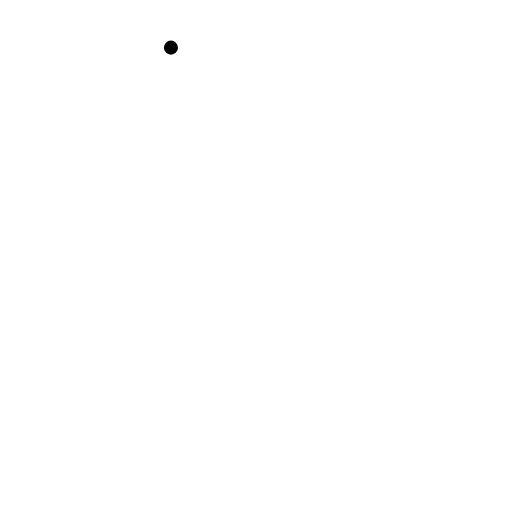
t = 0.00 s
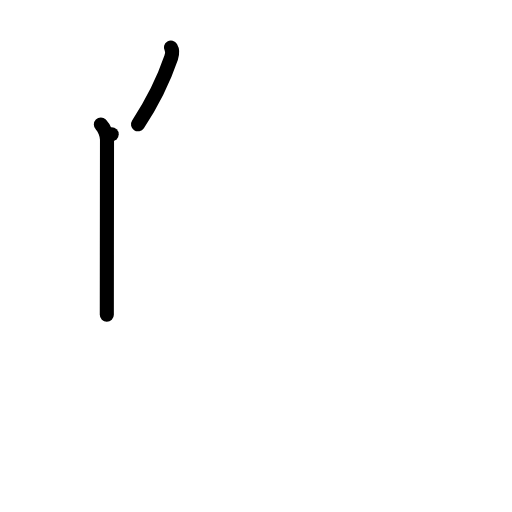
t = 2.00 s
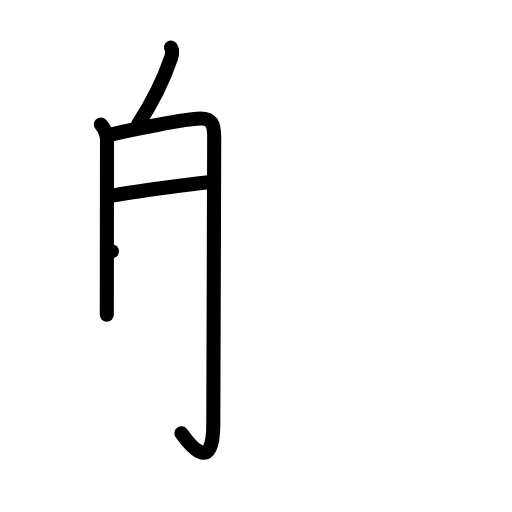
t = 4.00 s
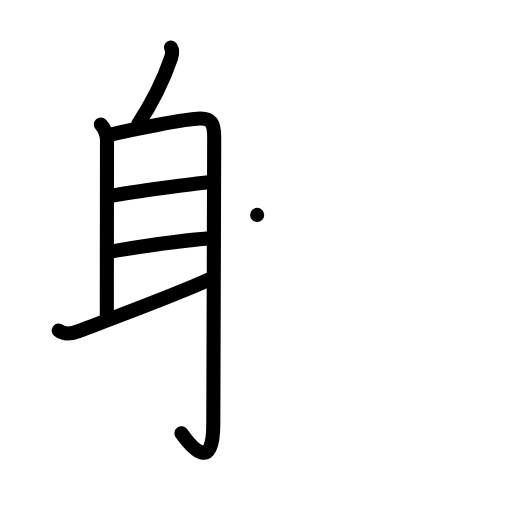
t = 6.00 s
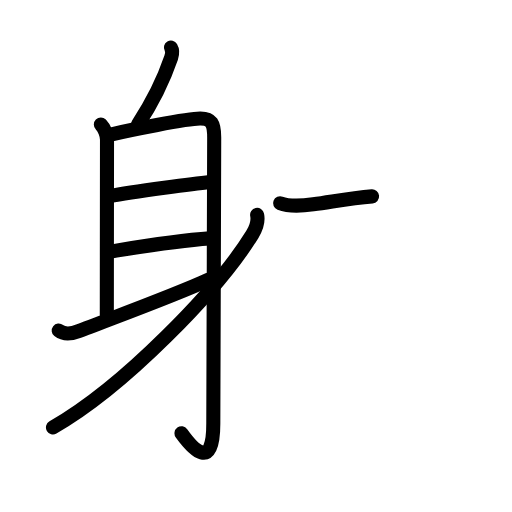
t = 7.50 s
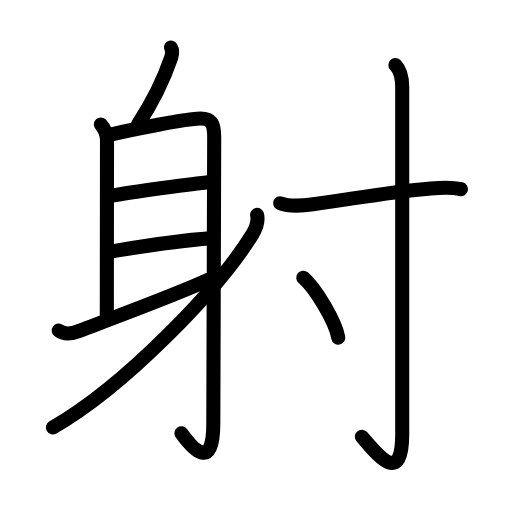
t = 10.00 s

The animated SVG that drew these frames (rendered in a browser with its animation timeline set to each time). Animation: 30 SMIL elements (animate=30); one cycle of 10.00 s.

<?xml version="1.0" encoding="UTF-8"?>
<!--
AniKanjiVG is licensed by CC-BY-SA Paul C. Sommerhoff (https://bitbucket.org/sommerhoff/anikanjivg).
AniKanjiVG uses KanjiVG which is licensed by CC-BY-SA Ulrich Apel (http://kanjivg.tagaini.net).
See also http://creativecommons.org/licenses/by-sa/3.0/
-->
<svg xmlns:kvg='http://kanjivg.tagaini.net' xmlns='http://www.w3.org/2000/svg' width='109' height='109' viewBox='0 0 109 109' style='fill:none;stroke:#000000;stroke-width:3;stroke-linecap:round;stroke-linejoin:round;' id="kvg:kanji_05c04"><g id="kvg:05c04" kvg:element="射"><g id="kvg:05c04-g1" kvg:element="身" kvg:position="left" kvg:radical="nelson"><path id="kvg:05c04-s1" kvg:type="㇒" d="M36.39,10.14c0.36,0.61,0.21,1.66,0.05,2.13c-1.19,3.48-3.69,9.1-7.06,14.19"><animate attributeName="d" begin="0.0s" dur="0.5s" from="M36.39,10.14C36.39,10.14,36.39,10.14,36.39,10.14" to="M36.39,10.14c0.36,0.61,0.21,1.66,0.05,2.13" />
<animate attributeName="d" begin="0.5s" dur="0.5s" from="M36.39,10.14c0.36,0.61,0.21,1.66,0.05,2.13c0,0,0,0,0,0,0" to="M36.39,10.14c0.36,0.61,0.21,1.66,0.05,2.13c-1.19,3.48-3.69,9.1-7.06,14.19" />
</path>
<path id="kvg:05c04-s2" kvg:type="㇑a" d="M21.47,26.5c0.76,0.76,1.31,2.24,1.31,3.25c0,3.38-0.04,29.5-0.04,37.25"><animate attributeName="d" begin="1.0s" dur="0.5s" from="M21.47,26.5C21.47,26.5,21.47,26.5,21.47,26.5" to="M21.47,26.5c0.76,0.76,1.31,2.24,1.31,3.25" />
<animate attributeName="d" begin="1.5s" dur="0.5s" from="M21.47,26.5c0.76,0.76,1.31,2.24,1.31,3.25c0,0,0,0,0,0,0" to="M21.47,26.5c0.76,0.76,1.31,2.24,1.31,3.25c0,3.38-0.04,29.5-0.04,37.25" />
<animate attributeName="d" begin="0s" dur="1.0s" from="M-100,-100" to="M-100,-100" />
</path>
<path id="kvg:05c04-s3" kvg:type="㇆a" d="M23.78,28.59c3.5-0.84,15.96-3.34,18.83-3.36c2.41-0.02,2.99,1.02,2.99,4.02c0,12.39-0.19,49.81-0.19,60.93c0,10.33-4.41,5.33-6.77,2.07"><animate attributeName="d" begin="2.0s" dur="0.25s" from="M23.78,28.59C23.78,28.59,23.78,28.59,23.78,28.59" to="M23.78,28.59c3.5-0.84,15.96-3.34,18.83-3.36" />
<animate attributeName="d" begin="2.25s" dur="0.25s" from="M23.78,28.59c3.5-0.84,15.96-3.34,18.83-3.36c0,0,0,0,0,0,0" to="M23.78,28.59c3.5-0.84,15.96-3.34,18.83-3.36c2.41-0.02,2.99,1.02,2.99,4.02" />
<animate attributeName="d" begin="2.5s" dur="0.25s" from="M23.78,28.59c3.5-0.84,15.96-3.34,18.83-3.36c2.41-0.02,2.99,1.02,2.99,4.02c0,0,0,0,0,0,0" to="M23.78,28.59c3.5-0.84,15.96-3.34,18.83-3.36c2.41-0.02,2.99,1.02,2.99,4.02c0,12.39-0.19,49.81-0.19,60.93" />
<animate attributeName="d" begin="2.75s" dur="0.25s" from="M23.78,28.59c3.5-0.84,15.96-3.34,18.83-3.36c2.41-0.02,2.99,1.02,2.99,4.02c0,12.39-0.19,49.81-0.19,60.93c0,0,0,0,0,0,0" to="M23.78,28.59c3.5-0.84,15.96-3.34,18.83-3.36c2.41-0.02,2.99,1.02,2.99,4.02c0,12.39-0.19,49.81-0.19,60.93c0,10.33-4.41,5.33-6.77,2.07" />
<animate attributeName="d" begin="0s" dur="2.0s" from="M-100,-100" to="M-100,-100" />
</path>
<path id="kvg:05c04-s4" kvg:type="㇐a" d="M23.32,41.75c5.03-1,19.01-2.75,21.36-3"><animate attributeName="d" begin="3.0s" dur="1.0s" from="M23.32,41.75C23.32,41.75,23.32,41.75,23.32,41.75" to="M23.32,41.75c5.03-1,19.01-2.75,21.36-3" />
<animate attributeName="d" begin="0s" dur="3.0s" from="M-100,-100" to="M-100,-100" />
</path>
<path id="kvg:05c04-s5" kvg:type="㇐a" d="M23.82,53.5c6.18-1,13.68-2.25,20.85-2.75"><animate attributeName="d" begin="4.0s" dur="1.0s" from="M23.82,53.5C23.82,53.5,23.82,53.5,23.82,53.5" to="M23.82,53.5c6.18-1,13.68-2.25,20.85-2.75" />
<animate attributeName="d" begin="0s" dur="4.0s" from="M-100,-100" to="M-100,-100" />
</path>
<path id="kvg:05c04-s6" kvg:type="㇀" d="M12.5,70.37c1.12,0.88,2.56,0.78,4.23,0.13c6.14-2.41,20.77-7.75,27.78-11"><animate attributeName="d" begin="5.0s" dur="0.5s" from="M12.5,70.37C12.5,70.37,12.5,70.37,12.5,70.37" to="M12.5,70.37c1.12,0.88,2.56,0.78,4.23,0.13" />
<animate attributeName="d" begin="5.5s" dur="0.5s" from="M12.5,70.37c1.12,0.88,2.56,0.78,4.23,0.13c0,0,0,0,0,0,0" to="M12.5,70.37c1.12,0.88,2.56,0.78,4.23,0.13c6.14-2.41,20.77-7.75,27.78-11" />
<animate attributeName="d" begin="0s" dur="5.0s" from="M-100,-100" to="M-100,-100" />
</path>
<path id="kvg:05c04-s7" kvg:type="㇒" d="M54.74,45.75c0.26,1.25,0.07,2.37-1,4.12C46.5,61.62,26.38,82.38,11.28,91"><animate attributeName="d" begin="6.0s" dur="0.5s" from="M54.74,45.75C54.74,45.75,54.74,45.75,54.74,45.75" to="M54.74,45.75c0.26,1.25,0.07,2.37-1,4.12" />
<animate attributeName="d" begin="6.5s" dur="0.5s" from="M54.74,45.75c0.26,1.25,0.07,2.37-1,4.12c0,0,0,0,0,0,0" to="M54.74,45.75c0.26,1.25,0.07,2.37-1,4.12C46.5,61.62,26.38,82.38,11.28,91" />
<animate attributeName="d" begin="0s" dur="6.0s" from="M-100,-100" to="M-100,-100" />
</path>
</g>
<g id="kvg:05c04-g2" kvg:element="寸" kvg:position="right" kvg:radical="tradit"><path id="kvg:05c04-s8" kvg:type="㇐" d="M59.63,43.26c1.92,0.75,5.02,0.52,7.05,0.24c9.7-1.37,16.07-2.62,25.07-3.38c2.07-0.18,4.38-0.32,6.38,0.15"><animate attributeName="d" begin="7.0s" dur="0.3333333333333333s" from="M59.63,43.26C59.63,43.26,59.63,43.26,59.63,43.26" to="M59.63,43.26c1.92,0.75,5.02,0.52,7.05,0.24" />
<animate attributeName="d" begin="7.333333333333333s" dur="0.3333333333333333s" from="M59.63,43.26c1.92,0.75,5.02,0.52,7.05,0.24c0,0,0,0,0,0,0" to="M59.63,43.26c1.92,0.75,5.02,0.52,7.05,0.24c9.7-1.37,16.07-2.62,25.07-3.38" />
<animate attributeName="d" begin="7.666666666666667s" dur="0.3333333333333333s" from="M59.63,43.26c1.92,0.75,5.02,0.52,7.05,0.24c9.7-1.37,16.07-2.62,25.07-3.38c0,0,0,0,0,0,0" to="M59.63,43.26c1.92,0.75,5.02,0.52,7.05,0.24c9.7-1.37,16.07-2.62,25.07-3.38c2.07-0.18,4.38-0.32,6.38,0.15" />
<animate attributeName="d" begin="0s" dur="7.0s" from="M-100,-100" to="M-100,-100" />
</path>
<path id="kvg:05c04-s9" kvg:type="㇚" d="M84.17,13.83c1,1,1.46,2.79,1.46,4.77c0,20.4,0,68.91,0,73.87c0,12.03-6.39,2.91-8.59,0.5"><animate attributeName="d" begin="8.0s" dur="0.3333333333333333s" from="M84.17,13.83C84.17,13.83,84.17,13.83,84.17,13.83" to="M84.17,13.83c1,1,1.46,2.79,1.46,4.77" />
<animate attributeName="d" begin="8.333333333333334s" dur="0.3333333333333333s" from="M84.17,13.83c1,1,1.46,2.79,1.46,4.77c0,0,0,0,0,0,0" to="M84.17,13.83c1,1,1.46,2.79,1.46,4.77c0,20.4,0,68.91,0,73.87" />
<animate attributeName="d" begin="8.666666666666666s" dur="0.3333333333333333s" from="M84.17,13.83c1,1,1.46,2.79,1.46,4.77c0,20.4,0,68.91,0,73.87c0,0,0,0,0,0,0" to="M84.17,13.83c1,1,1.46,2.79,1.46,4.77c0,20.4,0,68.91,0,73.87c0,12.03-6.39,2.91-8.59,0.5" />
<animate attributeName="d" begin="0s" dur="8.0s" from="M-100,-100" to="M-100,-100" />
</path>
<path id="kvg:05c04-s10" kvg:type="㇔" d="M64.56,59.12c2.63,2.25,6.8,9.25,7.46,12.75"><animate attributeName="d" begin="9.0s" dur="1.0s" from="M64.56,59.12C64.56,59.12,64.56,59.12,64.56,59.12" to="M64.56,59.12c2.63,2.25,6.8,9.25,7.46,12.75" />
<animate attributeName="d" begin="0s" dur="9.0s" from="M-100,-100" to="M-100,-100" />
</path>
</g>
</g>
</svg>
